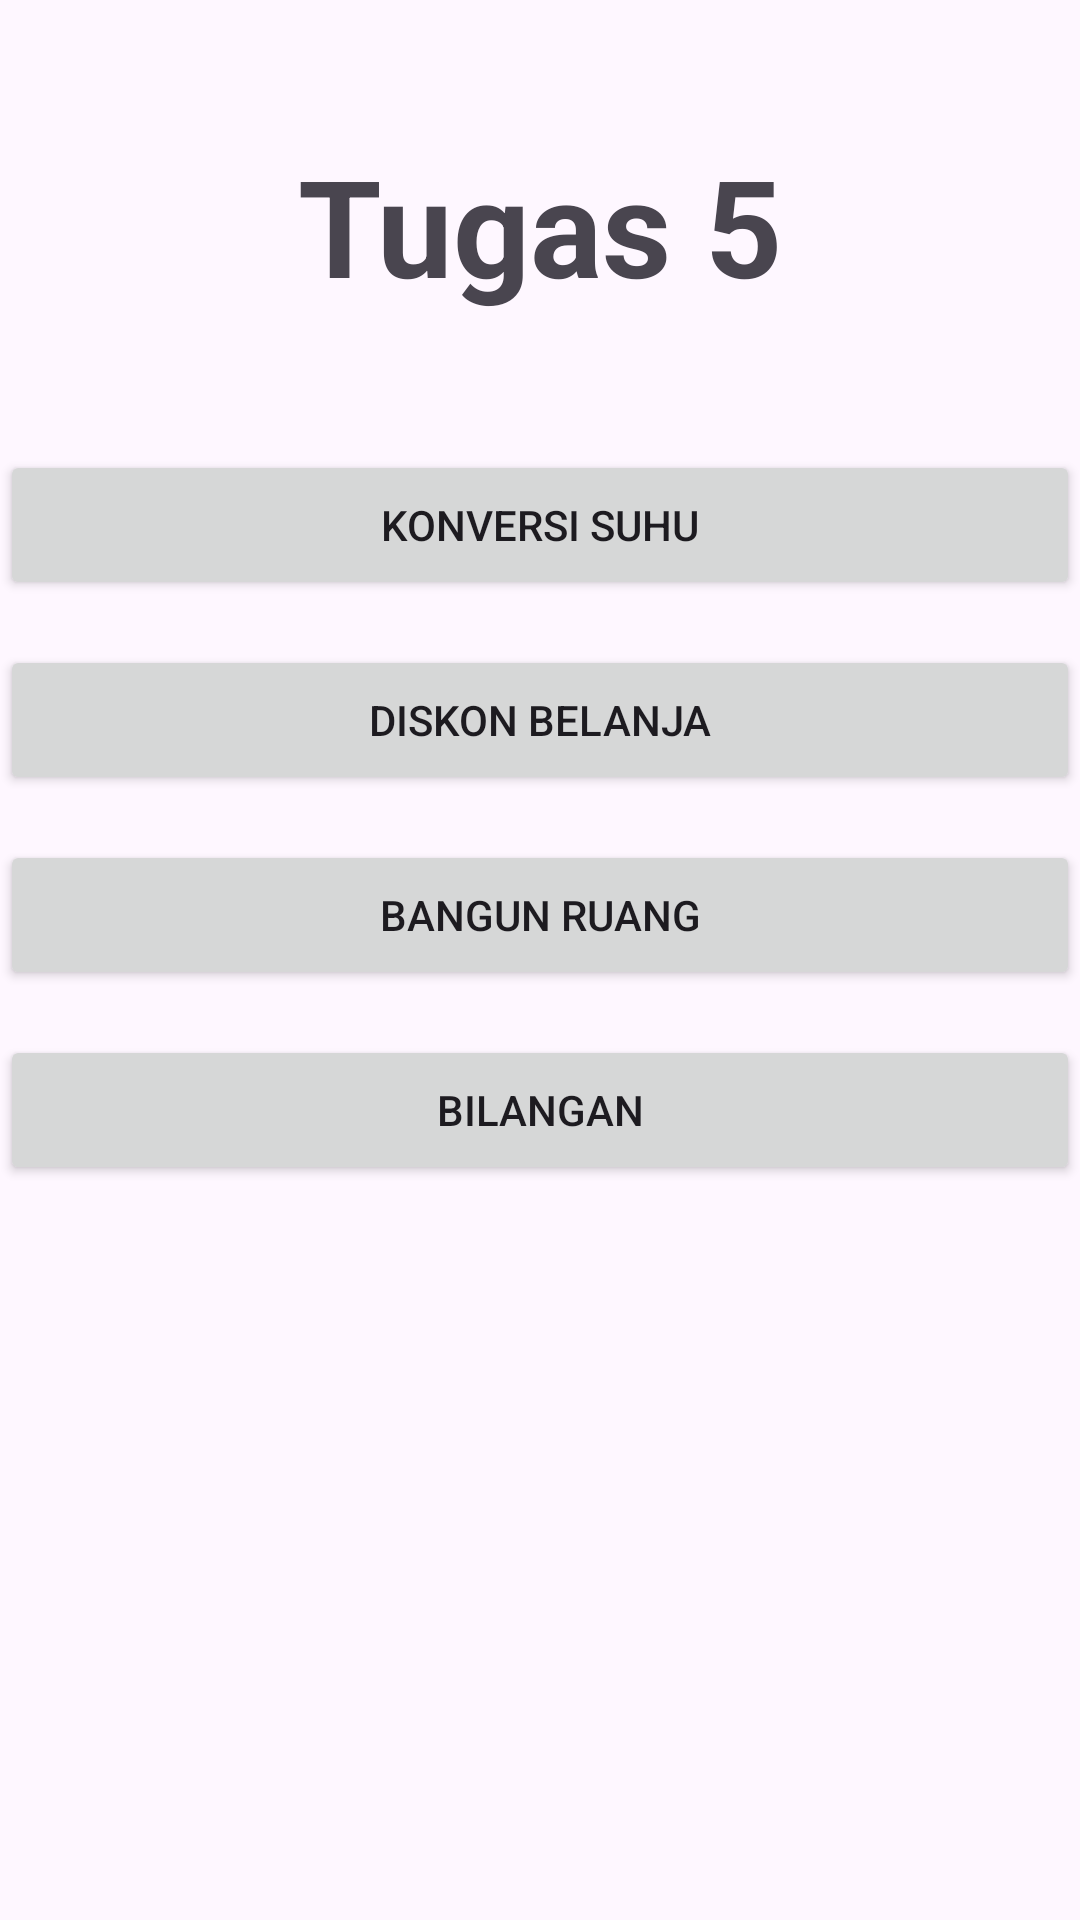

The Android layout XML behind this screen, and the referenced resources:
<!-- AndroidManifest.xml: application theme Theme.Tugass5 -->
<!-- res/layout/activity_main.xml -->
<?xml version="1.0" encoding="utf-8"?>
<androidx.constraintlayout.widget.ConstraintLayout xmlns:android="http://schemas.android.com/apk/res/android"
    xmlns:app="http://schemas.android.com/apk/res-auto"
    xmlns:tools="http://schemas.android.com/tools"
    android:id="@+id/main"
    android:layout_width="match_parent"
    android:layout_height="match_parent"
    tools:context=".MainActivity">

    <LinearLayout
        android:layout_width="match_parent"
        android:layout_height="match_parent"
        android:orientation="vertical">

        <TextView
            android:id="@+id/textView"
            android:layout_width="match_parent"
            android:layout_height="wrap_content"
            android:text="Tugas 5"
            android:textSize="45dp"
            android:textAlignment="center"
            android:layout_marginTop="45dp"
            android:layout_marginBottom="30dp"
            android:textStyle="bold"/>

        <Button
            android:id="@+id/btnsuhu"
            android:layout_width="match_parent"
            android:layout_height="50dp"
            android:text="konversi suhu"
            android:layout_marginTop="15dp"/>

        <Button
            android:id="@+id/btnDiskon"
            android:layout_width="match_parent"
            android:layout_height="50dp"
            android:text="diskon belanja"
            android:layout_marginTop="15dp"/>

        <Button
            android:id="@+id/btnbangun"
            android:layout_width="match_parent"
            android:layout_height="50dp"
            android:text="Bangun ruang"
            android:layout_marginTop="15dp"/>

        <Button
            android:id="@+id/btnbilangan"
            android:layout_width="match_parent"
            android:layout_height="50dp"
            android:text="Bilangan"
            android:layout_marginTop="15dp"/>
    </LinearLayout>
</androidx.constraintlayout.widget.ConstraintLayout>
<!-- resources referenced by this layout -->
<resources>
  <style name="Theme.Tugass5" parent="Base.Theme.Tugass5" />
  <style name="Base.Theme.Tugass5" parent="Theme.Material3.DayNight.NoActionBar">
          
          
      </style>
</resources>
